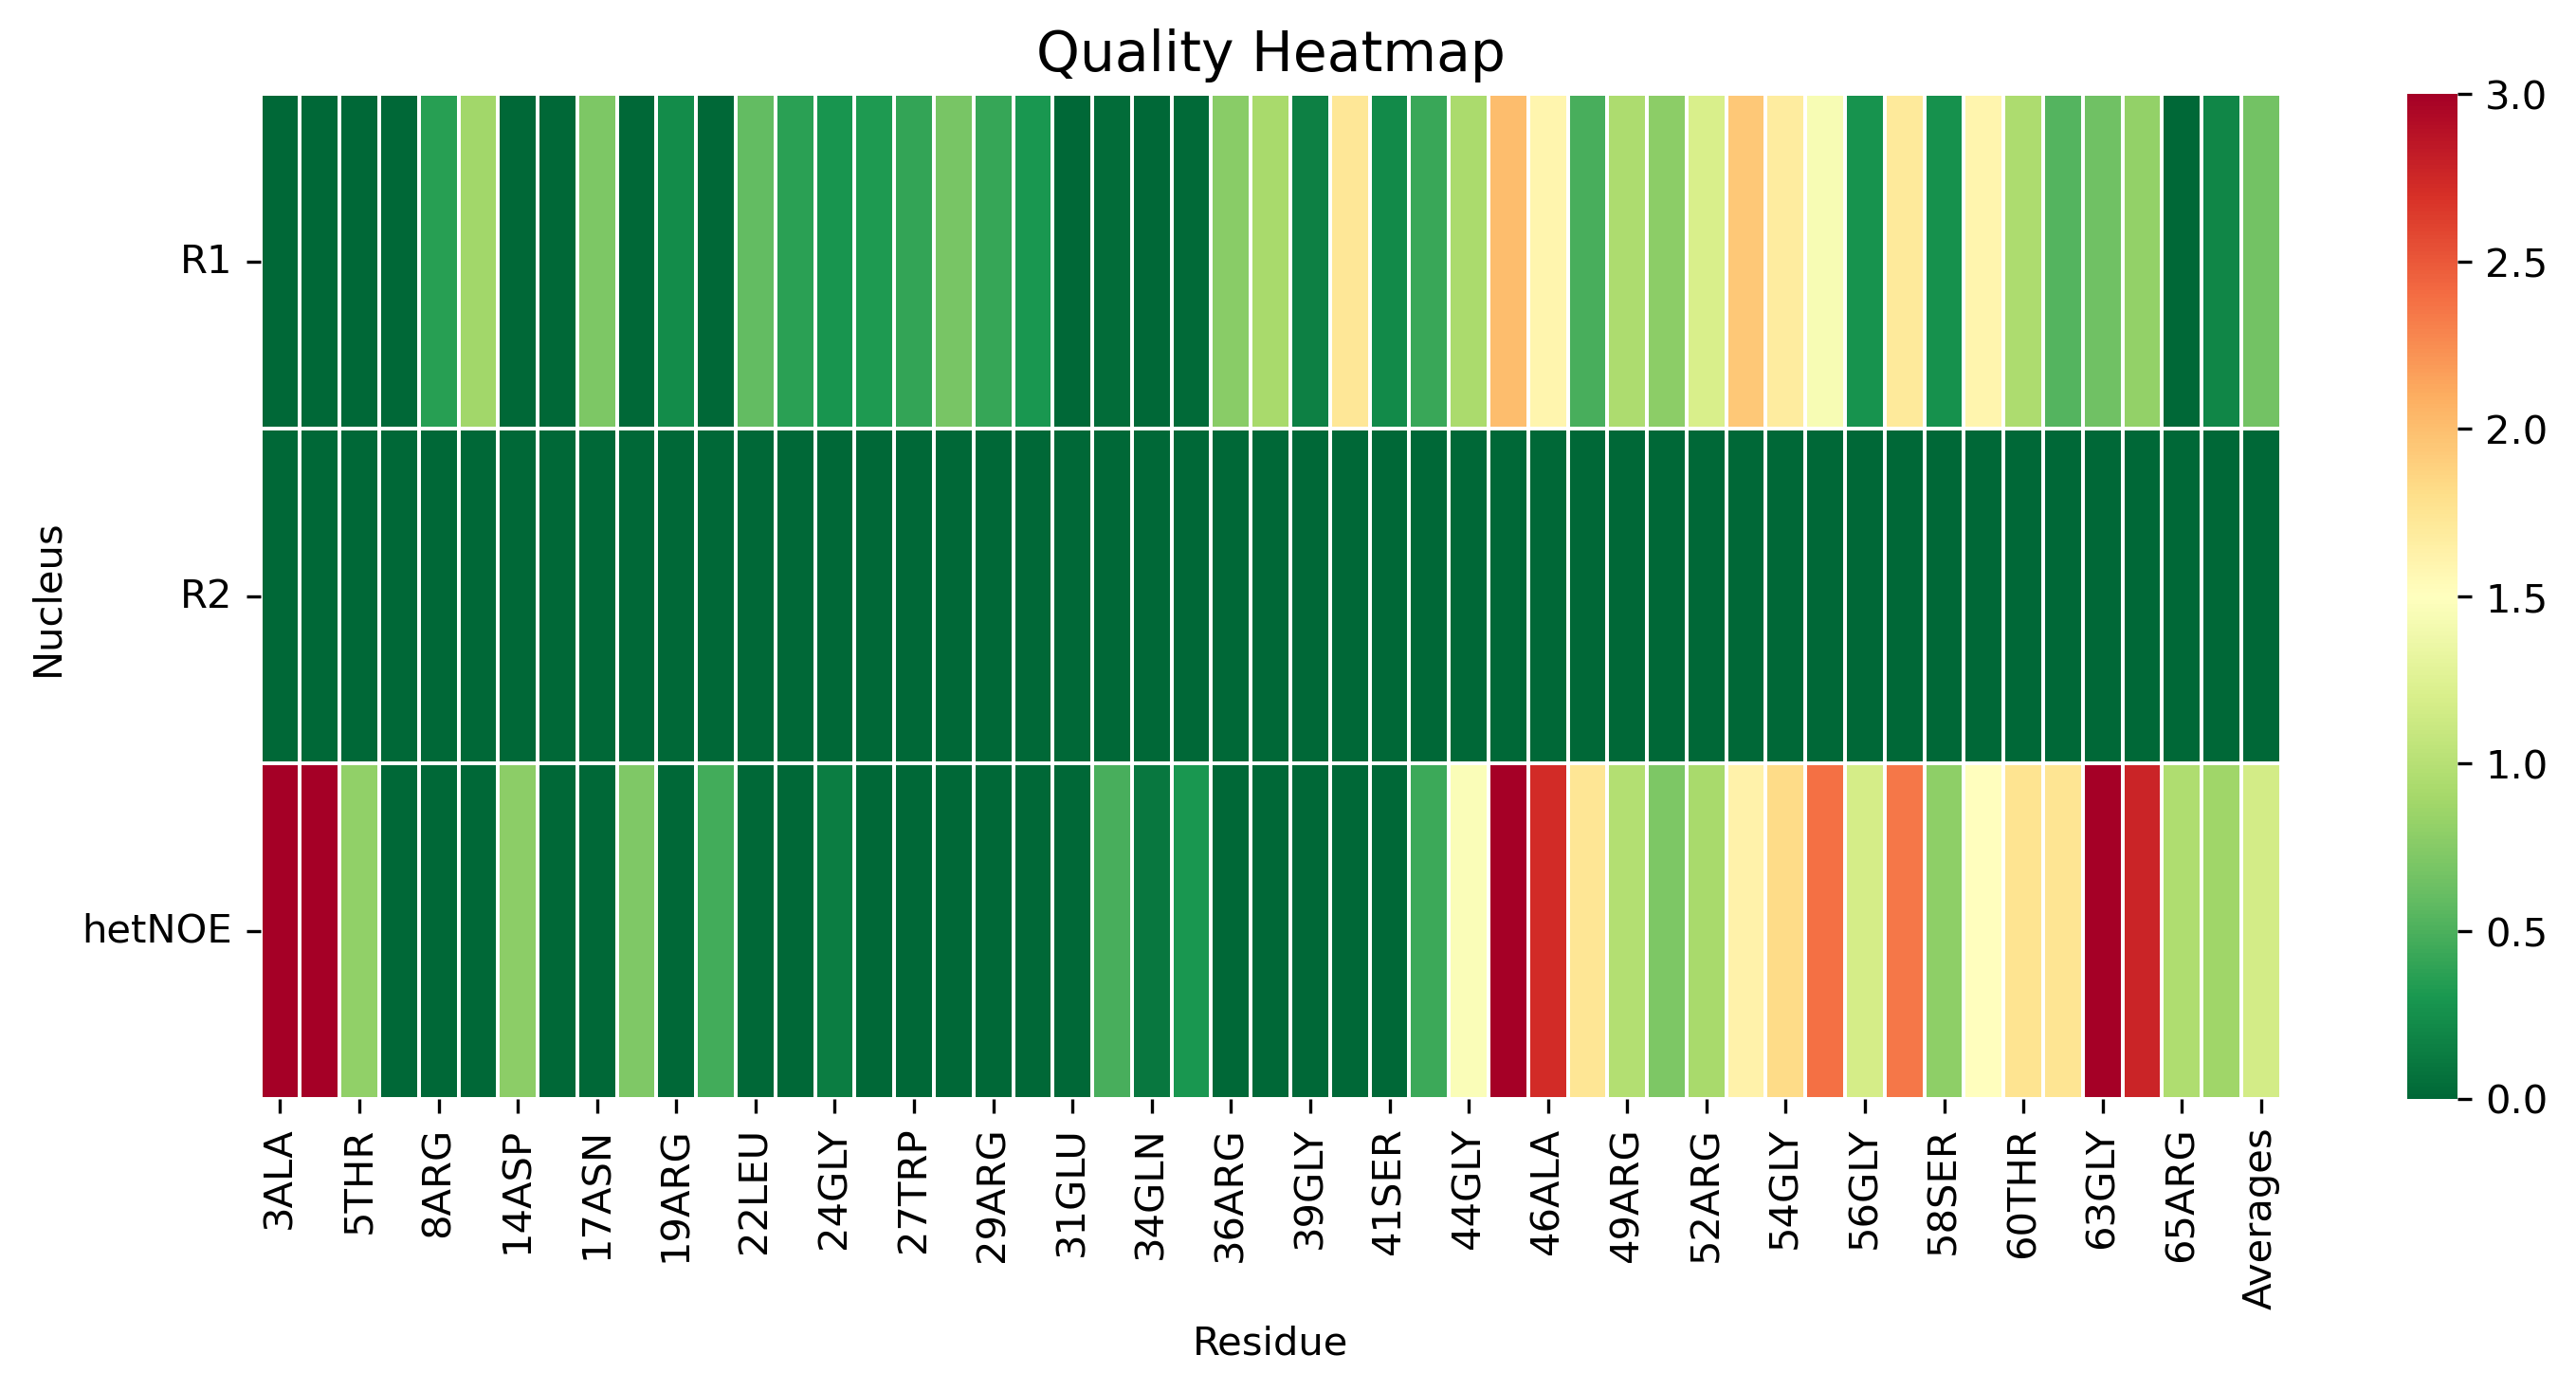

The data file committed next to this chart (first rows):
, 3ALA, 4MET, 5THR, 7VAL, 8ARG, 12THR, 14ASP, 16LEU, 17ASN, 18LEU, 19ARG, 20GLY, 22LEU, 23ASP, 24GLY, 26ARG, 27TRP, 28ARG, 29ARG, 30ALA, 31GLU, 33ALA, 34GLN
R1, 0.0, 0.0, 0.0, 0.0, 0.3574, 0.8868, 0.0, 0.0, 0.7103, 0.0, 0.2274, 0.0, 0.5909, 0.3717, 0.2855, 0.3227, 0.405, 0.6908, 0.4131, 0.2938, 0.0, 0.03346, 0.0
R2, 0.0, 0.0, 0.0, 0.0, 0.0, 0.0, 0.0, 0.0, 0.0, 0.0, 0.0, 0.0, 0.0, 0.0, 0.0, 0.0, 0.0, 0.0, 0.0, 0.0, 0.0, 0.0, 0.0
hetNOE, 3.26, 3.739, 0.8031, 0.0, 0.0, 0.0, 0.7783, 0.0, 0.0, 0.7206, 0.0, 0.4621, 0.0, 0.0, 0.1349, 0.0, 0.0, 0.0, 0.0, 0.0, 0.0, 0.4912, 0.09844
